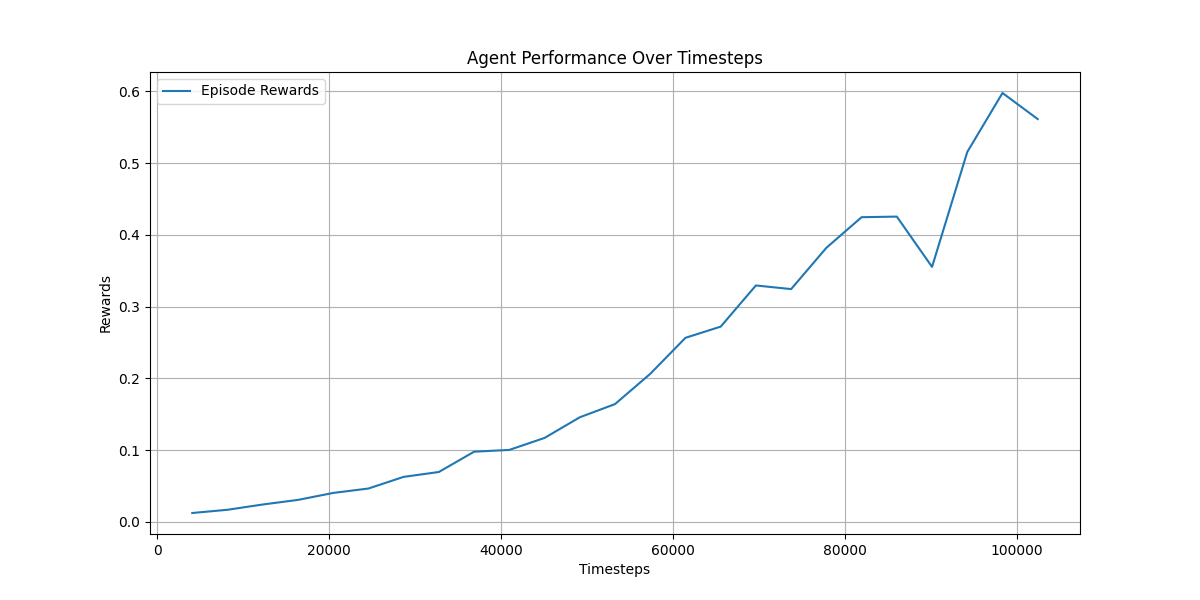

The table this chart was drawn from, first rows:
, timesteps, rewards, duration
0, 4096, 0.01233, 0:00:12.623135
1, 8192, 0.01682, 0:00:28.344266
2, 12288, 0.02417, 0:00:43.205975
3, 16384, 0.03059, 0:00:57.625452
4, 20480, 0.04029, 0:01:11.845146
5, 24576, 0.04644, 0:01:26.380852
6, 28672, 0.06268, 0:01:40.734118
7, 32768, 0.06948, 0:01:55.498350
8, 36864, 0.09775, 0:02:10.217120
9, 40960, 0.1003, 0:02:24.683976
10, 45056, 0.117, 0:02:39.340460
11, 49152, 0.1457, 0:02:53.868373
12, 53248, 0.1641, 0:03:08.672083
13, 57344, 0.2063, 0:03:24.503833
14, 61440, 0.2565, 0:03:39.494116
15, 65536, 0.2721, 0:03:55.453018
16, 69632, 0.3294, 0:04:10.240178
17, 73728, 0.3244, 0:04:25.342594
18, 77824, 0.3819, 0:04:40.420355
19, 81920, 0.4246, 0:04:55.327407
20, 86016, 0.4254, 0:05:12.564660
21, 90112, 0.3553, 0:05:27.994787
22, 94208, 0.5155, 0:05:43.139226
23, 98304, 0.5977, 0:05:58.200202
24, 102400, 0.5613, 0:06:13.101638
